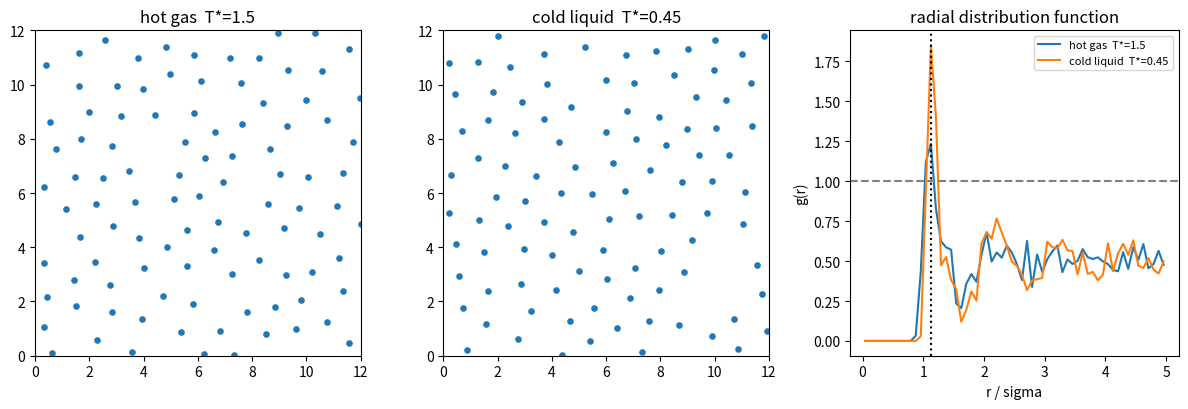

This chart was generated by the following Python code:
"""
Wk05 — 2D Lennard-Jones molecular dynamics: gas vs liquid & the RDF
Physical Chemistry 2 — Prof. S. Joon Kwon — SPMDL — SKKU

V(r) = 4 eps [ (sigma/r)^12 - (sigma/r)^6 ]   (minimum at 2^{1/6} sigma)
Velocity-Verlet integration in reduced units (sigma = eps = m = 1),
periodic box.  Cooling the SAME system condenses it:
  hot (T* = 1.5): ideal-gas-like, g(r) ~ 1 beyond contact
  cold (T* = 0.45): droplets form, g(r) shows liquid shells at ~1.12, ~2.2
Energy conservation is checked in an NVE segment (relative drift ~1e-3).

Run:  python wk05_lj_md.py     (~10 s)
"""
import numpy as np
import matplotlib.pyplot as plt

rng = np.random.default_rng(7)
N, L = 100, 12.0                    # particles, box size
rc = 3.0                             # cutoff
dt = 0.004

def forces(pos):
    d = pos[:, None, :] - pos[None, :, :]
    d -= L * np.round(d / L)                       # minimum image
    r2 = (d**2).sum(-1)
    np.fill_diagonal(r2, np.inf)
    inv2 = np.where(r2 < rc**2, 1.0 / r2, 0.0)
    inv6 = inv2**3
    fmag = 24 * inv2 * inv6 * (2 * inv6 - 1)       # (1/r dV/dr) factor
    F = (fmag[:, :, None] * d).sum(1)
    pot = 2 * (inv6**2 - inv6).sum()               # 4*0.5 double count
    return F, pot

def run(Ttarget, nequil=1500, nprod=1500, nve_check=False):
    side = int(np.ceil(np.sqrt(N)))
    g = np.array([(i, j) for i in range(side) for j in range(side)][:N], float)
    pos = (g + 0.5) * (L / side)
    vel = rng.normal(0, np.sqrt(Ttarget), (N, 2))
    vel -= vel.mean(0)
    F, _ = forces(pos)
    Es = []
    for step in range(nequil + nprod):
        vel += 0.5 * dt * F
        pos = (pos + dt * vel) % L
        F, pot = forces(pos)
        vel += 0.5 * dt * F
        ke = 0.5 * (vel**2).sum()
        if step < nequil and not nve_check:        # Berendsen-like rescale
            lam = np.sqrt(1 + 0.02 * (Ttarget * N / ke - 1))
            vel *= lam
        Es.append(ke + pot)
    return pos, np.array(Es)

def rdf(pos, nbins=60, rmax=5.0):
    d = pos[:, None, :] - pos[None, :, :]
    d -= L * np.round(d / L)
    r = np.sqrt((d**2).sum(-1))[np.triu_indices(N, 1)]
    h, edges = np.histogram(r, bins=nbins, range=(0, rmax))
    rc_ = 0.5 * (edges[1:] + edges[:-1])
    dr = edges[1] - edges[0]
    shell = 2 * np.pi * rc_ * dr                   # 2D shell area
    ideal = shell * N * (N - 1) / 2 / L**2 * 2     # pair density norm
    return rc_, h / ideal

# -- energy conservation (NVE) --------------------------------
_, E = run(0.8, nequil=0, nprod=1200, nve_check=True)
drift = abs(E[-1] - E[0]) / abs(E[0])
print(f"NVE energy drift over 1200 steps: {drift:.2e}  (velocity Verlet is symplectic)")

# -- gas vs liquid --------------------------------------------
plt.figure(figsize=(12, 4.2))
for i, (Tt, lb) in enumerate ((( 1.5, "hot gas  T*=1.5"), (0.45, "cold liquid  T*=0.45"))):
    pos, _ = run(Tt)
    rr, g = rdf(pos)
    peak = rr[np.argmax(g)]
    print(f"{lb}:  RDF peak at r* = {peak:.2f}  "
          f"({'~2^(1/6)=1.12 (LJ contact!)' if Tt < 1 else 'weak structure'})")
    plt.subplot(1, 3, i + 1)
    plt.scatter(pos[:, 0], pos[:, 1], s=14)
    plt.title(lb); plt.xlim(0, L); plt.ylim(0, L); plt.gca().set_aspect(1)
    plt.subplot(1, 3, 3)
    plt.plot(rr, g, label=lb)
plt.subplot(1, 3, 3)
plt.axhline(1, ls="--", c="gray"); plt.axvline(2**(1/6), ls=":", c="k")
plt.xlabel("r / sigma"); plt.ylabel("g(r)"); plt.legend(fontsize=8)
plt.title("radial distribution function")
plt.tight_layout(); plt.show()

print("\n-> same particles, same forces — only T differs. Condensation is")
print("   nothing but the LJ well (-eps) winning over thermal motion (kT).")
